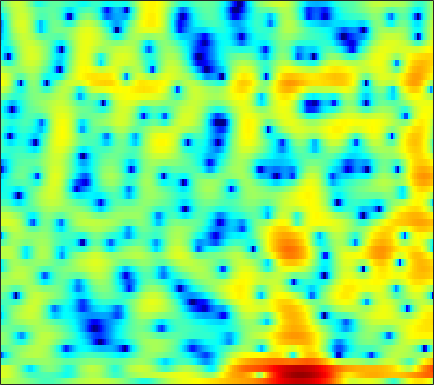

The data file committed next to this chart (first rows):
2.4453, 2.4182, 2.3427, 2.2365, 2.1344, 1.9618, 1.7452, 1.551, 1.2541, 0.9258, 0.57507, 0.30128, -0.093218, -0.52823, -0.85287, -1.2752, -1.6734, -1.9477, -2.2704, -2.5224, -2.686, -2.7395, -2.711, -2.5803
4.228, 4.17, 4, 3.718, 3.43, 2.948, 2.355, 1.846, 1.087, 0.2511, -0.6188, -1.258, -2.03, -2.625, -2.916, -3.087, -3.049, -2.93, -2.716, -2.505, -2.35, -2.289, -2.306, -2.436
4.035, 3.995, 3.85, 3.588, 3.294, 2.76, 2.059, 1.399, 0.3057, -1.07, -2.759, -4.226, -6.23, -7.541, -7.459, -6.153, -4.454, -3.297, -2.039, -1.096, -0.4489, -0.1463, 0.04592, 0.01196
-2.858, -2.51, -1.923, -1.307, -0.8869, -0.4097, -0.04463, 0.1556, 0.3261, 0.4114, 0.4421, 0.4502, 0.4654, 0.5059, 0.5576, 0.6561, 0.7766, 0.8661, 0.9636, 1.017, 1.005, 0.943, 0.7837, 0.5525
-15.11, -11.03, -7.372, -4.854, -3.432, -1.96, -0.8335, -0.161, 0.5589, 1.122, 1.562, 1.827, 2.11, 2.317, 2.424, 2.507, 2.518, 2.468, 2.323, 2.073, 1.711, 1.354, 0.7548, 0.01533
-2.58, -2.373, -2.002, -1.572, -1.247, -0.8396, -0.4653, -0.2016, 0.1394, 0.4824, 0.8377, 1.112, 1.48, 1.829, 2.061, 2.313, 2.479, 2.528, 2.48, 2.276, 1.906, 1.503, 0.7781, -0.1871
0.7173, 0.4736, 0.06728, -0.4523, -0.9377, -1.726, -2.666, -3.431, -4.376, -4.87, -4.547, -3.802, -2.473, -1.102, -0.1726, 0.8728, 1.683, 2.131, 2.533, 2.719, 2.709, 2.575, 2.232, 1.715
0.9085, 0.6016, 0.07315, -0.6419, -1.338, -2.552, -4.21, -5.845, -8.63, -11.38, -10.81, -8.395, -5.259, -2.834, -1.415, 0.04907, 1.127, 1.727, 2.298, 2.639, 2.782, 2.774, 2.633, 2.358
-0.9732, -0.9349, -0.9166, -0.9544, -1.026, -1.182, -1.38, -1.521, -1.643, -1.616, -1.387, -1.082, -0.5469, 0.05336, 0.494, 1.018, 1.427, 1.646, 1.821, 1.864, 1.781, 1.646, 1.387, 1.053
-4.419, -3.613, -2.604, -1.728, -1.157, -0.5046, 0.03773, 0.3899, 0.7951, 1.147, 1.459, 1.668, 1.906, 2.084, 2.163, 2.181, 2.088, 1.938, 1.623, 1.182, 0.6251, 0.1493, -0.5223, -1.195
-8.11, -5.989, -3.844, -2.204, -1.211, -0.1238, 0.7637, 1.323, 1.95, 2.461, 2.868, 3.1, 3.305, 3.381, 3.337, 3.135, 2.746, 2.312, 1.512, 0.4376, -0.9456, -2.21, -4.195, -6.366
-5.212, -4.193, -2.975, -1.933, -1.25, -0.4536, 0.2541, 0.7544, 1.399, 2.023, 2.59, 2.964, 3.351, 3.588, 3.645, 3.538, 3.189, 2.752, 1.899, 0.6948, -0.9328, -2.507, -5.207, -8.715
-3.102, -2.8, -2.638, -2.735, -2.955, -3.341, -3.556, -3.4, -2.615, -1.362, -0.003327, 0.9309, 1.972, 2.736, 3.128, 3.412, 3.424, 3.273, 2.873, 2.255, 1.456, 0.7751, -0.1961, -1.158
-1.286, -1.466, -2.085, -3.286, -4.725, -7.827, -13.97, -24.66, -12.5, -6.273, -2.791, -1.014, 0.6862, 1.829, 2.408, 2.882, 3.085, 3.093, 2.956, 2.673, 2.306, 1.991, 1.553, 1.103
0.8127, 0.6337, 0.241, -0.3261, -0.83, -1.515, -2.013, -2.113, -1.762, -0.996, -0.1143, 0.5095, 1.168, 1.589, 1.739, 1.728, 1.539, 1.298, 0.8957, 0.5045, 0.1768, 0.00345, -0.1223, -0.1576
1.9, 1.863, 1.81, 1.765, 1.735, 1.703, 1.703, 1.738, 1.81, 1.886, 1.932, 1.91, 1.752, 1.394, 0.9667, 0.1467, -1.014, -2.123, -3.876, -5.664, -6.73, -6.574, -5.414, -4.014
0.524, 0.6857, 1.043, 1.472, 1.786, 2.167, 2.46, 2.617, 2.734, 2.733, 2.62, 2.432, 2.031, 1.425, 0.7984, -0.3266, -1.91, -3.462, -6.285, -10.29, -14.06, -12.65, -8.571, -5.633
-6.452, -4.756, -2.482, -0.7196, 0.2577, 1.216, 1.849, 2.139, 2.338, 2.377, 2.278, 2.119, 1.838, 1.464, 1.109, 0.5437, -0.1348, -0.7074, -1.523, -2.221, -2.612, -2.68, -2.487, -2.079
-5.823, -4.096, -1.901, -0.2786, 0.5778, 1.292, 1.602, 1.627, 1.437, 1.077, 0.6683, 0.4319, 0.2784, 0.3184, 0.4436, 0.6579, 0.8333, 0.8963, 0.9057, 0.8008, 0.5918, 0.404, 0.06468, -0.3587
2.487, 2.444, 2.545, 2.657, 2.676, 2.494, 1.974, 1.315, -0.0116, -1.973, -4.57, -6.494, -7.004, -4.704, -2.757, -0.7335, 0.6632, 1.37, 1.974, 2.184, 2.052, 1.737, 1.036, -0.08172
2.939, 2.799, 2.724, 2.673, 2.568, 2.266, 1.7, 1.024, -0.31, -2.187, -4.663, -6.406, -6.803, -4.732, -2.913, -0.8992, 0.5245, 1.278, 1.874, 2.103, 2, 1.678, 0.9572, -0.1395
-2.382, -1.816, -0.7634, 0.207, 0.7429, 1.183, 1.315, 1.239, 0.951, 0.518, 0.06178, -0.1643, -0.2676, -0.08737, 0.1716, 0.5963, 1.018, 1.285, 1.488, 1.523, 1.375, 1.121, 0.6114, -0.04656
-11.89, -6.88, -3.077, -0.8297, 0.2823, 1.248, 1.754, 1.919, 1.935, 1.769, 1.53, 1.305, 1.038, 0.8494, 0.7804, 0.758, 0.8255, 0.8809, 0.9635, 0.9517, 0.7928, 0.582, 0.1412, -0.4483
0.495, 0.7922, 1.431, 2.095, 2.501, 2.851, 2.969, 2.894, 2.578, 2.05, 1.322, 0.6678, -0.2661, -1.15, -1.62, -1.818, -1.55, -1.159, -0.5914, -0.1689, -0.01907, -0.1222, -0.5851, -1.484
4.045, 4.006, 3.993, 3.972, 3.905, 3.716, 3.388, 3.015, 2.308, 1.298, -0.1332, -1.541, -4.135, -8.102, -12.49, -14.38, -8.69, -5.637, -3.03, -1.468, -0.6211, -0.4212, -0.6351, -1.486
3.228, 3.17, 3.043, 2.839, 2.641, 2.291, 1.834, 1.416, 0.7444, -0.09579, -1.147, -2.111, -3.634, -5.252, -6.234, -6.362, -5.123, -3.818, -2.208, -0.9714, -0.1376, 0.2054, 0.3347, 0.1537
0.3783, 0.3724, 0.2318, -0.04728, -0.3287, -0.7772, -1.271, -1.624, -2.023, -2.301, -2.46, -2.53, -2.525, -2.415, -2.24, -1.834, -1.246, -0.7226, -0.02809, 0.6397, 1.151, 1.449, 1.683, 1.76
-2.777, -2.677, -2.821, -3.288, -3.879, -4.938, -6.167, -7.015, -7.573, -7.127, -5.964, -4.923, -3.606, -2.452, -1.664, -0.7467, 0.08185, 0.6408, 1.33, 1.908, 2.381, 2.657, 2.915, 3.02
-5.133, -4.816, -4.798, -5.325, -6.143, -7.97, -11.14, -15.39, -31.31, -16.09, -9.989, -7.237, -4.699, -2.884, -1.808, -0.6327, 0.3473, 0.9742, 1.746, 2.393, 2.961, 3.285, 3.606, 3.751
-5.978, -5.399, -4.959, -4.899, -5.071, -5.582, -6.308, -6.756, -6.958, -6.43, -5.356, -4.436, -3.362, -2.446, -1.909, -1.251, -0.597, -0.04795, 0.7568, 1.628, 2.461, 3.016, 3.579, 3.936
-6.172, -5.432, -4.596, -3.892, -3.469, -3.046, -2.719, -2.536, -2.313, -2.139, -2.017, -2.034, -2.241, -2.752, -3.331, -4.3, -4.986, -4.718, -3.234, -1.153, 0.7585, 1.958, 3.168, 3.949
-8.831, -7.87, -6.375, -4.875, -3.883, -2.762, -1.886, -1.416, -0.9861, -0.7891, -0.8782, -1.167, -1.883, -3.191, -4.685, -7.956, -14.05, -16.38, -8.67, -3.698, -0.5511, 1.13, 2.746, 3.786
-21.21, -15.5, -10.67, -7.56, -5.833, -4.114, -2.874, -2.188, -1.556, -1.198, -1.104, -1.178, -1.48, -1.976, -2.42, -2.965, -3.215, -2.974, -2.129, -0.825, 0.5245, 1.473, 2.518, 3.301
-11.39, -10.37, -8.528, -6.759, -5.617, -4.342, -3.384, -2.801, -2.239, -1.886, -1.686, -1.609, -1.61, -1.627, -1.639, -1.55, -1.288, -0.9855, -0.4032, 0.3183, 1.117, 1.698, 2.396, 2.961
-5.205, -5.171, -4.901, -4.482, -4.133, -3.66, -3.221, -2.957, -2.684, -2.524, -2.485, -2.54, -2.647, -2.757, -2.78, -2.674, -2.322, -1.901, -1.129, -0.2374, 0.7165, 1.394, 2.222, 2.883
-2.739, -3.142, -3.592, -3.879, -3.958, -3.93, -3.745, -3.609, -3.469, -3.47, -3.71, -4.074, -4.792, -5.769, -6.521, -7.216, -6.972, -6.001, -4.196, -2.284, -0.555, 0.6027, 1.907, 2.953
-2.776, -3.932, -5.589, -7.054, -7.643, -7.454, -6.577, -5.808, -5.029, -4.687, -4.835, -5.3, -6.588, -8.895, -11.72, -19.34, -23.25, -13.91, -8.101, -4.519, -1.89, -0.3003, 1.455, 2.862
-3.552, -5.543, -9.321, -16.18, -31.44, -16.1, -10.28, -7.918, -6.011, -5.004, -4.658, -4.778, -5.349, -6.308, -7.151, -8.054, -8.234, -7.663, -6.36, -4.591, -2.692, -1.241, 0.6105, 2.245
-2.357, -3.447, -5.027, -6.391, -6.961, -6.831, -6.04, -5.281, -4.395, -3.726, -3.386, -3.362, -3.579, -4.062, -4.649, -5.628, -6.83, -7.889, -9.13, -8.87, -6.432, -4.088, -1.23, 1.149
-2.026, -2.596, -3.374, -4.025, -4.343, -4.49, -4.343, -4.055, -3.584, -3.112, -2.733, -2.586, -2.606, -2.925, -3.424, -4.494, -6.205, -8.187, -11.94, -13.66, -8.715, -5.189, -1.679, 0.8771
-3.648, -4.341, -5.464, -6.665, -7.439, -7.961, -7.585, -6.889, -5.677, -4.524, -3.564, -2.984, -2.477, -2.252, -2.21, -2.363, -2.648, -2.878, -2.962, -2.577, -1.67, -0.7355, 0.6311, 1.911
-4.876, -5.937, -8.107, -11.55, -15.86, -27.03, -17.14, -12.4, -8.622, -6.15, -4.453, -3.486, -2.507, -1.788, -1.387, -0.9801, -0.6639, -0.4201, -0.09178, 0.3168, 0.8482, 1.289, 1.933, 2.569
-3.337, -4.137, -5.545, -7.239, -8.462, -9.447, -9.026, -8.041, -6.491, -5.059, -3.788, -2.997, -2.076, -1.315, -0.8605, -0.3487, 0.06432, 0.3323, 0.6505, 0.9601, 1.295, 1.568, 1.959, 2.366
0.01248, -0.4643, -1.221, -2.078, -2.696, -3.38, -3.822, -3.961, -3.888, -3.542, -2.95, -2.414, -1.662, -0.9923, -0.5597, -0.1397, 0.1106, 0.1728, 0.2021, 0.2019, 0.2399, 0.3785, 0.6801, 1.121
3.597, 3.181, 2.426, 1.472, 0.6256, -0.6761, -2.19, -3.409, -4.832, -5.326, -4.597, -3.51, -2.058, -0.8949, -0.3013, 0.07613, -0.02018, -0.385, -1.249, -2.399, -3.442, -3.764, -3.213, -1.935
5.768, 5.341, 4.545, 3.478, 2.448, 0.6429, -1.885, -4.582, -10.68, -22.16, -9.633, -5.428, -2.257, -0.4513, 0.2719, 0.5716, 0.1333, -0.6846, -2.663, -6.137, -12.94, -29.49, -12.27, -6.52
4.997, 4.604, 3.962, 3.166, 2.464, 1.417, 0.2383, -0.653, -1.679, -2.047, -1.601, -0.8871, 0.1199, 0.8607, 1.172, 1.188, 0.7377, 0.07103, -1.205, -2.808, -4.416, -5.307, -5.74, -5.713
2.548, 2.1, 1.521, 1.041, 0.7886, 0.6004, 0.5671, 0.6126, 0.8013, 1.092, 1.484, 1.78, 2.154, 2.407, 2.47, 2.346, 1.964, 1.504, 0.6907, -0.3067, -1.434, -2.364, -3.749, -5.395
-1.297, -2.326, -3.651, -4.345, -4.134, -3.09, -1.687, -0.6731, 0.5716, 1.571, 2.382, 2.839, 3.284, 3.544, 3.591, 3.479, 3.156, 2.772, 2.078, 1.19, 0.1097, -0.823, -2.253, -3.865
-5.248, -7.429, -12.34, -29.37, -17.57, -8.814, -4.497, -2.302, -0.1504, 1.403, 2.528, 3.151, 3.721, 4.037, 4.119, 4.033, 3.735, 3.383, 2.746, 1.922, 0.8903, -0.01843, -1.366, -2.888
-5.858, -6.404, -7.063, -7.057, -6.34, -4.651, -2.64, -1.217, 0.4077, 1.703, 2.677, 3.222, 3.707, 3.935, 3.967, 3.826, 3.503, 3.153, 2.549, 1.783, 0.8521, 0.02636, -1.295, -2.931
-7.023, -6.253, -5.196, -4.058, -3.154, -1.879, -0.5983, 0.3065, 1.37, 2.242, 2.881, 3.195, 3.402, 3.382, 3.229, 2.881, 2.406, 1.995, 1.399, 0.7656, 0.1005, -0.4353, -1.274, -2.293
-9.508, -7.63, -5.411, -3.498, -2.211, -0.677, 0.6197, 1.442, 2.316, 2.938, 3.279, 3.341, 3.171, 2.723, 2.205, 1.327, 0.326, -0.4104, -1.189, -1.598, -1.687, -1.645, -1.557, -1.562
-11.13, -8.585, -5.567, -3.03, -1.418, 0.3735, 1.78, 2.602, 3.418, 3.875, 3.987, 3.838, 3.298, 2.322, 1.269, -0.6519, -3.307, -5.824, -8.945, -8.53, -5.865, -4.14, -2.471, -1.4
-12.31, -8.841, -5.238, -2.463, -0.7808, 1.032, 2.413, 3.189, 3.905, 4.252, 4.247, 4.007, 3.353, 2.267, 1.144, -0.8573, -3.574, -6.09, -9.236, -8.757, -5.965, -4.149, -2.429, -1.346
-7.859, -5.944, -3.586, -1.528, -0.2069, 1.235, 2.35, 2.973, 3.498, 3.731, 3.659, 3.409, 2.837, 2.028, 1.288, 0.1681, -0.9641, -1.708, -2.394, -2.609, -2.4, -2.087, -1.66, -1.365
-3.907, -2.878, -1.482, -0.151, 0.739, 1.744, 2.511, 2.915, 3.219, 3.259, 3.033, 2.704, 2.07, 1.279, 0.6147, -0.2753, -1.065, -1.531, -1.919, -2.052, -1.981, -1.851, -1.652, -1.537
-2.105, -1.165, 0.04742, 1.139, 1.846, 2.623, 3.157, 3.39, 3.49, 3.292, 2.809, 2.264, 1.282, 0.009696, -1.094, -2.621, -3.968, -4.607, -4.749, -4.232, -3.458, -2.89, -2.256, -1.819
